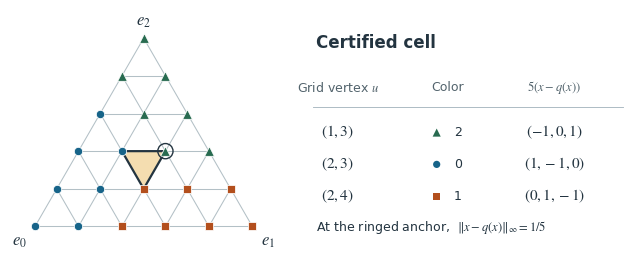

Generate this figure with matplotlib: (Note: this script raises an exception after producing the figure.)
"""Render the N=5 Sperner certificate for the cyclic coordinate map."""
from itertools import combinations
from math import sqrt
from pathlib import Path

import matplotlib.pyplot as plt
from matplotlib.collections import LineCollection
from matplotlib.patches import Polygon

N = 5
COLORS = ("#176489", "#b34f1d", "#286b50")
MARKERS = ("o", "s", "^")
INK = "#233440"
MUTED = "#52636c"
CELL = ((1, 3), (2, 3), (2, 4))


def gaps(u):
    return (u[0], u[1] - u[0], N - u[1])


def residual(u):
    a = gaps(u)
    return tuple(a[i] - a[(i + 1) % 3] for i in range(3))


def color(u):
    g, a = residual(u), gaps(u)
    return next(i for i in range(3) if g[i] == max(g) and a[i] > 0)


def xy(u):
    _, a1, a2 = gaps(u)
    return ((a1 + a2 / 2) / N, sqrt(3) * a2 / (2 * N))


def main():
    plt.rcParams.update({"font.family": "DejaVu Sans", "mathtext.fontset": "stix",
                         "font.size": 10, "pdf.fonttype": 42})
    fig = plt.figure(figsize=(6.5, 2.48))
    grid = fig.add_axes([0.006, 0.015, 0.478, 0.965], aspect="equal")
    notes = fig.add_axes([0.505, 0.02, 0.483, 0.95])
    for ax in (grid, notes):
        ax.axis("off")

    vertices = [(u, v) for v in range(N + 1) for u in range(v + 1)]
    edges = []
    for u, v in combinations(vertices, 2):
        if sum(abs(a - b) for a, b in zip(gaps(u), gaps(v))) == 2:
            edges.append((xy(u), xy(v)))
    grid.add_collection(LineCollection(edges, colors="#b3c0c6", linewidths=0.75))
    grid.add_patch(Polygon([xy(u) for u in CELL], closed=True, facecolor="#f4ddb0",
                           edgecolor=INK, linewidth=1.6, zorder=2, joinstyle="round"))
    for u in vertices:
        i = color(u)
        grid.scatter(*xy(u), s=36 if i != 2 else 48, marker=MARKERS[i],
                     facecolor=COLORS[i], edgecolor="white", linewidth=0.55, zorder=3)
    grid.scatter(*xy(CELL[0]), s=120, marker="o", facecolor="none",
                 edgecolor=INK, linewidth=1.0, zorder=4)

    for u, label, offset, ha, va in (
        ((N, N), r"$e_0$", (-6, -4), "right", "top"),
        ((0, N), r"$e_1$", (6, -4), "left", "top"),
        ((0, 0), r"$e_2$", (0, 6), "center", "bottom"),
    ):
        grid.annotate(label, xy(u), xytext=offset, textcoords="offset points",
                      ha=ha, va=va, fontsize=12, color=INK)
    grid.set_xlim(-0.115, 1.115)
    grid.set_ylim(-0.105, sqrt(3) / 2 + 0.13)

    notes.set(xlim=(0, 1), ylim=(0, 1))
    notes.text(0.01, 0.91, "Certified cell", color=INK,
               fontsize=12, weight="semibold", va="top")
    columns = (0.08, 0.43, 0.77)
    for x, label in zip(columns, ("Grid vertex $u$", "Color", r"$5(x-q(x))$")):
        notes.text(x, 0.68, label, ha="center", va="center", color=MUTED, fontsize=9)
    notes.plot([0, 0.99], [0.60, 0.60], linewidth=0.65, color="#a7b7c0")
    for row, u in enumerate(CELL):
        y = 0.49 - 0.135 * row
        i = color(u)
        g = ",".join(str(z) for z in residual(u))
        notes.text(columns[0], y, rf"$({u[0]},{u[1]})$", ha="center", va="center",
                   color=INK, fontsize=11)
        notes.scatter(columns[1] - 0.035, y, marker=MARKERS[i], s=27 if i != 2 else 34,
                      facecolor=COLORS[i], edgecolor="none")
        notes.text(columns[1] + 0.032, y, str(i), ha="center", va="center",
                   fontsize=9, color=INK)
        notes.text(columns[2], y, rf"$({g})$", ha="center", va="center",
                   color=INK, fontsize=11)
    notes.text(0.01, 0.052, r"At the ringed anchor,  $\|x-q(x)\|_\infty=1/5$",
               color=INK, fontsize=9.0, va="bottom")
    destination = Path(__file__).with_name("figure.pdf")
    fig.savefig(destination, metadata={"Title": "Sperner certificate on the five-step simplex grid"})
    plt.close(fig)


if __name__ == "__main__":
    main()
